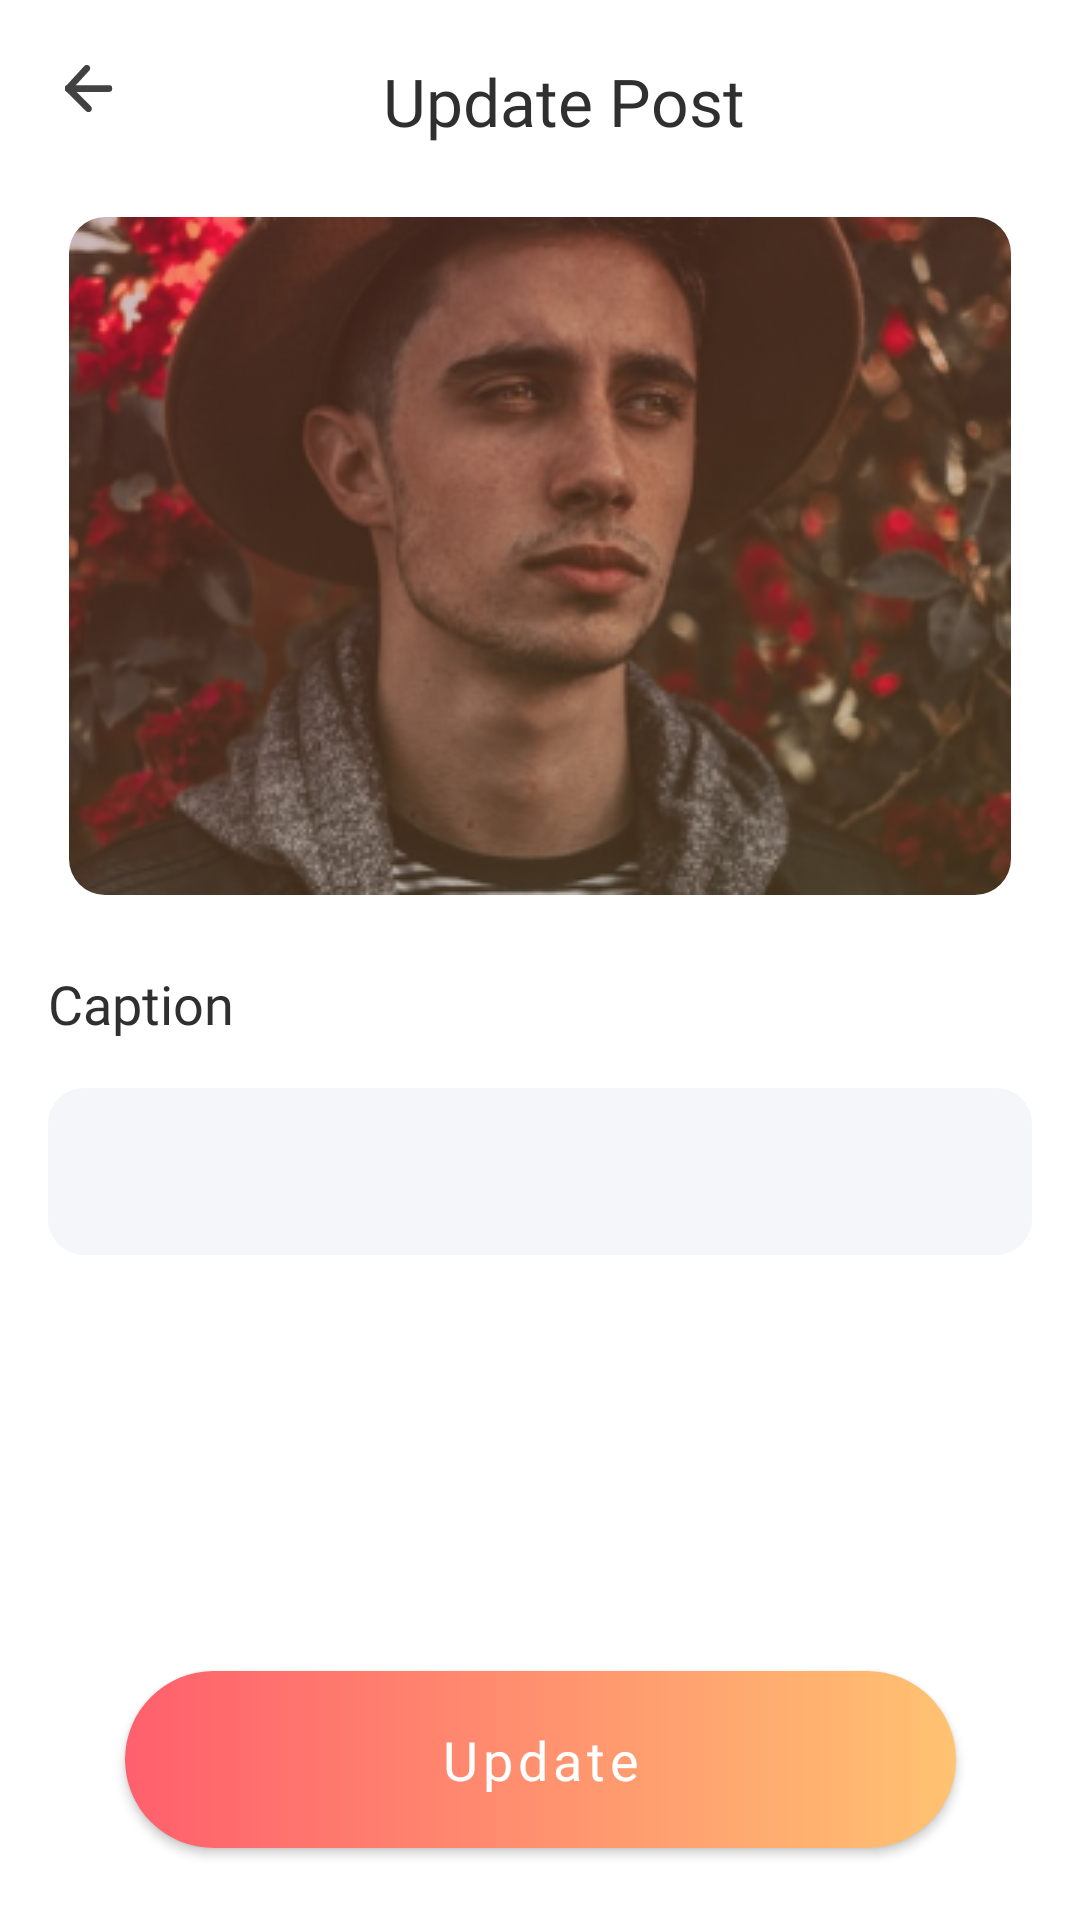

Write the Android layout XML for this screen, with the resource values it uses.
<!-- AndroidManifest.xml: application theme Theme.JoinSport -->
<!-- res/layout/fragment_edit.xml -->
<?xml version="1.0" encoding="utf-8"?>
<androidx.constraintlayout.widget.ConstraintLayout xmlns:android="http://schemas.android.com/apk/res/android"
    xmlns:app="http://schemas.android.com/apk/res-auto"
    xmlns:tools="http://schemas.android.com/tools"
    android:layout_width="match_parent"
    android:layout_height="match_parent"
    tools:context=".UploadPostActivity">

    <ImageView
        android:id="@+id/iv_back"
        android:layout_width="wrap_content"
        android:layout_height="wrap_content"
        android:layout_marginStart="16dp"
        android:layout_marginTop="16dp"
        android:contentDescription="@string/desc_ic_back"
        app:layout_constraintStart_toStartOf="parent"
        app:layout_constraintTop_toTopOf="parent"
        app:srcCompat="@drawable/ic_back" />

    <TextView
        android:id="@+id/textView"
        style="@style/TimelineName"
        android:text="@string/txt_update_post"
        android:textAllCaps="false"
        app:layout_constraintBottom_toBottomOf="@+id/iv_back"
        app:layout_constraintEnd_toEndOf="parent"
        app:layout_constraintStart_toStartOf="parent"
        app:layout_constraintTop_toTopOf="@+id/iv_back" />


    <com.google.android.material.imageview.ShapeableImageView
        android:id="@+id/iv_post_img"
        android:layout_width="wrap_content"
        android:layout_height="wrap_content"
        android:layout_marginHorizontal="16dp"
        android:layout_marginTop="24dp"
        app:layout_constraintEnd_toEndOf="parent"
        app:layout_constraintHorizontal_bias="0.5"
        app:layout_constraintStart_toStartOf="parent"
        app:layout_constraintTop_toBottomOf="@+id/textView"
        app:shapeAppearanceOverlay="@style/AllSideRounded"
        app:srcCompat="@drawable/img_post_timeline" />

    <TextView
        android:id="@+id/tv_caption"
        style="@style/Bold"
        android:text="@string/txt_caption"
        android:layout_marginTop="24dp"
        app:layout_constraintStart_toStartOf="parent"
        app:layout_constraintTop_toBottomOf="@+id/iv_post_img" />

    <com.google.android.material.textfield.TextInputLayout
        android:id="@+id/til_caption"
        style="@style/CustomTextInput"
        android:layout_height="250dp"
        android:backgroundTint="#f6f6f6"
        app:layout_constraintEnd_toEndOf="parent"
        app:layout_constraintHorizontal_bias="0.5"
        app:layout_constraintStart_toStartOf="parent"
        app:layout_constraintTop_toBottomOf="@+id/tv_caption"
        app:placeholderText="Masukan caption"
        app:placeholderTextColor="#5c5c5c">

        <com.google.android.material.textfield.TextInputEditText
            android:id="@+id/tiet_caption"
            android:layout_width="match_parent"
            android:layout_height="wrap_content"
            android:inputType="textLongMessage" />
    </com.google.android.material.textfield.TextInputLayout>

    <com.google.android.material.button.MaterialButton
        android:id="@+id/btn_register"
        style="@style/CustomButton"
        android:layout_marginBottom="24dp"
        android:text="@string/btn_update"
        app:layout_constraintBottom_toBottomOf="parent"
        app:layout_constraintEnd_toEndOf="parent"
        app:layout_constraintStart_toStartOf="parent" />

</androidx.constraintlayout.widget.ConstraintLayout>
<!-- resources referenced by this layout -->
<resources>
  <string name="btn_update">Update</string>
  <string name="desc_ic_back">Icon of back button</string>
  <string name="txt_caption">Caption</string>
  <string name="txt_update_post">Update Post</string>
  <style name="AllSideRounded" parent="ShapeAppearance.MaterialComponents.MediumComponent">
          <item name="cornerFamily">rounded</item>
          <item name="cornerSize">12dp</item>
      </style>
  <style name="Bold">
          <item name="android:fontFamily">@font/poppins_bold</item>
          <item name="android:textSize">18sp</item>
          <item name="android:layout_width">wrap_content</item>
          <item name="android:layout_height">wrap_content</item>
          <item name="android:layout_marginLeft">16dp</item>
          <item name="android:layout_marginTop">16dp</item>
          <item name="android:textColor">#2F2F2F</item>
          <item name="android:textAllCaps">false</item>
      </style>
  <style name="CustomButton" parent="ShapeAppearanceOverlay.Material3.Button">
          <item name="android:layout_height">59dp</item>
          <item name="android:layout_width">277dp</item>
          <item name="android:background">@drawable/bg_button</item>
          <item name="fontFamily">@font/poppins_regular</item>
          <item name="android:textSize">18sp</item>
          <item name="android:textAllCaps">false</item>
          <item name="android:textColor">@color/white</item>
          <item name="backgroundTint">@null</item>
      </style>
  <style name="TimelineName" parent="TextAppearance.AppCompat.Body1">
          <item name="android:fontFamily">@font/poppins_semibold</item>
          <item name="android:textSize">22sp</item>
          <item name="android:layout_width">wrap_content</item>
          <item name="android:layout_height">wrap_content</item>
          <item name="android:layout_marginStart">16dp</item>
          <item name="android:layout_marginTop">8dp</item>
          <item name="android:textColor">#2F2F2F</item>
          <item name="android:textAllCaps">true</item>
      </style>
  <style name="Theme.JoinSport" parent="Theme.MaterialComponents.DayNight.NoActionBar">
          
          <item name="colorPrimary">@color/purple_500</item>
          <item name="colorPrimaryVariant">@color/purple_700</item>
          <item name="colorOnPrimary">@color/white</item>
          
          <item name="colorSecondary">@color/teal_200</item>
          <item name="colorSecondaryVariant">@color/teal_700</item>
          <item name="colorOnSecondary">@color/black</item>
          
          <item name="android:statusBarColor" tools:targetApi="l">?attr/colorPrimaryVariant</item>
          
      </style>
  <!-- drawable bg_button (drawable) -->
  <?xml version="1.0" encoding="utf-8"?>
  <shape xmlns:android="http://schemas.android.com/apk/res/android">
  
      <gradient
          android:angle="0"
          android:endColor="@color/startGradient"
          android:startColor="@color/endGradient"
          android:type="linear" />
  
      <corners android:radius="57dp" />
  
  </shape>
  <color name="white">#FFFFFFFF</color>
  <color name="purple_500">#FF6200EE</color>
  <color name="purple_700">#FF3700B3</color>
  <color name="teal_200">#FF03DAC5</color>
  <color name="teal_700">#FF018786</color>
  <color name="black">#FF000000</color>
  <color name="startGradient">#FFC371</color>
  <color name="endGradient">#FF5F6D</color>
</resources>
